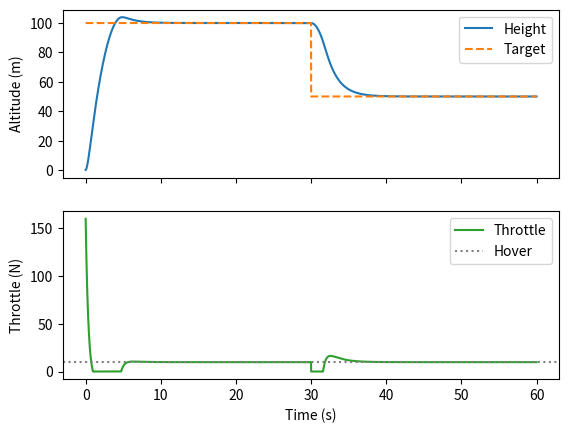

This figure's Python source:
import matplotlib.pyplot as plt

dt = 0.01   # time per tick, in seconds
g = 9.81    # acceleration due to gravity, in m/s^2
mass = 1.0    # mass of the dot, in kg

height = 0.0  # initial height, in meters
velocity = 0.0 # initial velocity, in m/s

target = 100.0  # target height, in meters
hover = mass * g  # thrust required to hover, in Newtons

Kp = 1.5  # proportional gain for the controller
Kd = 3.0  # derivative gain for the controller

previous_error = target - height  # initial error, in meters
previous_height = height 

# storage: one list per thing we want to plot
times = []
heights = []
targets = []
throttles = []

t = 0.0  # initial time, in seconds
while t < 60.0: 
    # move target partway through
    if t > 30.0:
        target = 50.0
    
    error = target - height
    height_rate = (height - previous_height) / dt
    previous_height = height
    throttle = hover + Kp * error - Kd * height_rate
    throttle = max(0.0, throttle)  # throttle can't be negative

    net_force = throttle - mass * g
    acceleration = net_force / mass
    velocity = velocity + acceleration * dt
    height = height + velocity * dt

    # store data for plotting
    times.append(t)
    heights.append(height)
    targets.append(target)
    throttles.append(throttle)

    t = t + dt
    # print(f't={t:.2f}s, height={height:.2f}m, velocity={velocity:.2f} m/s')

fig, (ax1, ax2) = plt.subplots(2, 1, sharex=True)

ax1.plot(times, heights, label='Height')
ax1.plot(times, targets, label='Target', linestyle='--')
ax1.set_ylabel('Altitude (m)')
ax1.legend()

ax2.plot(times, throttles, label='Throttle', color='tab:green')
ax2.axhline(hover, color='gray', linestyle=':', label='Hover')
ax2.set_xlabel('Time (s)')
ax2.set_ylabel('Throttle (N)')
ax2.legend()

plt.show()
